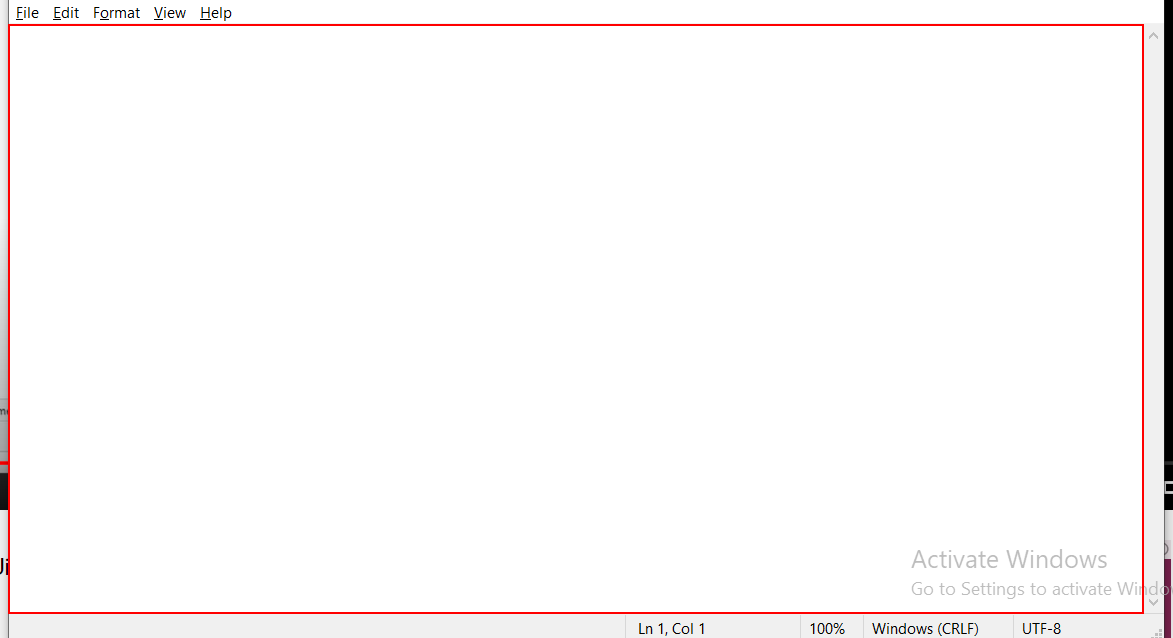
Task: Interview RPA UiPath-OneNote
Workflow: InputOutputMethodsOperations

Step 1: type "It does not work on background" into the editable text 'Text Editor' in window 'Untitled - Notepad' (notepad.exe)

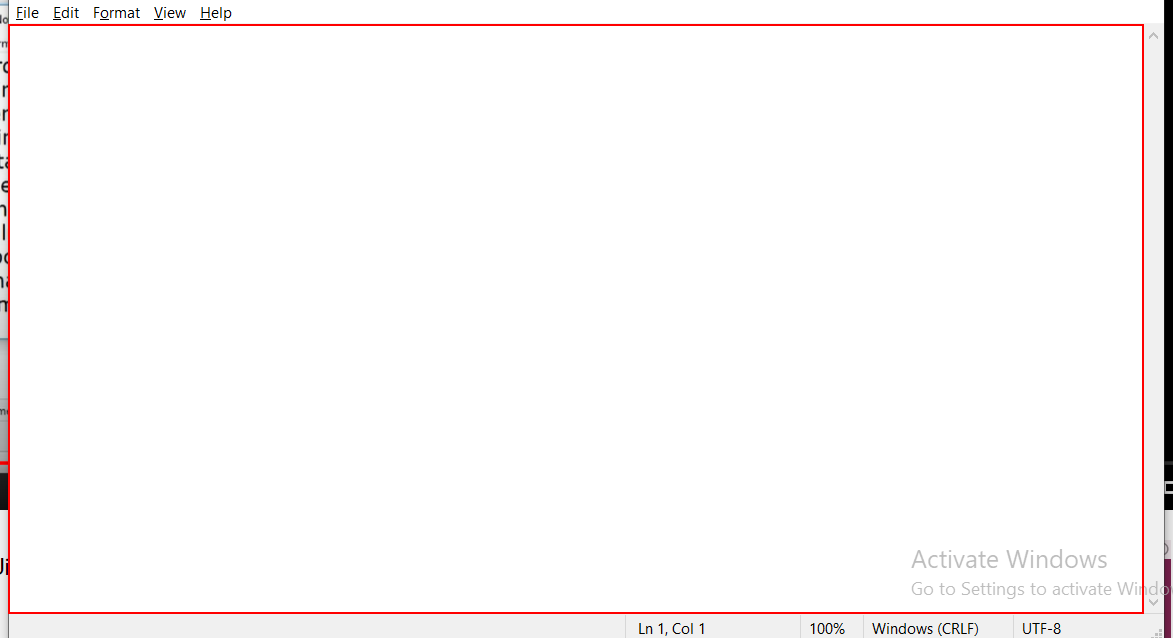
Step 2: type "[long text redacted]" into the editable text 'Text Editor' in window '*Untitled - Notepad' (notepad.exe)

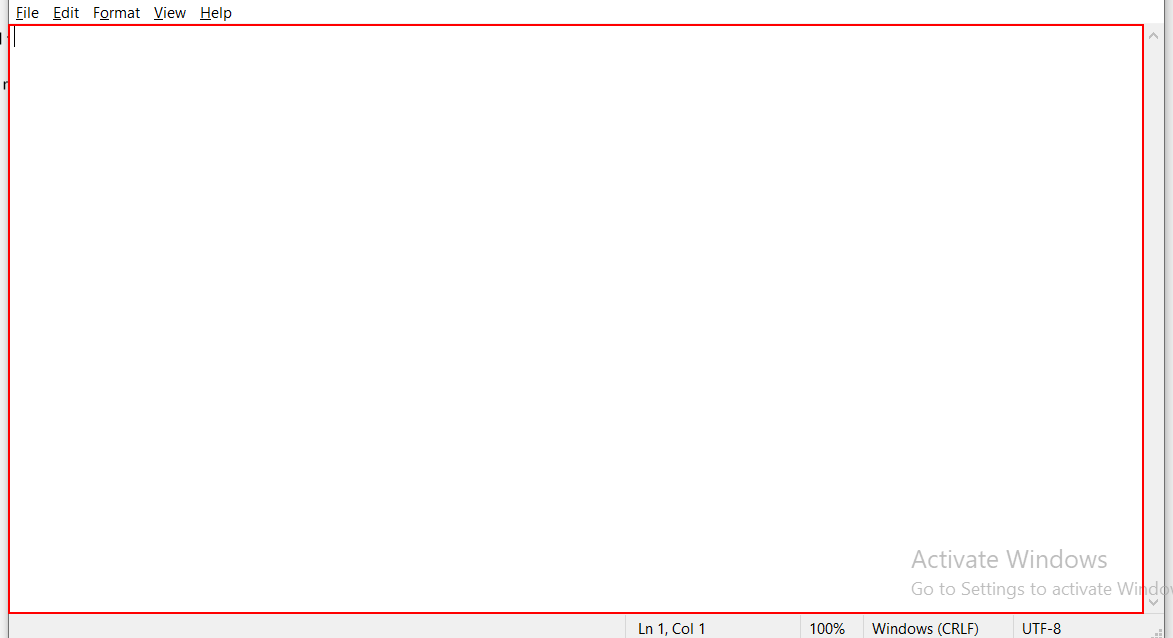
Step 3: type "[long text redacted]" into the editable text 'Text Editor' in window '*Untitled - Notepad' (notepad.exe)